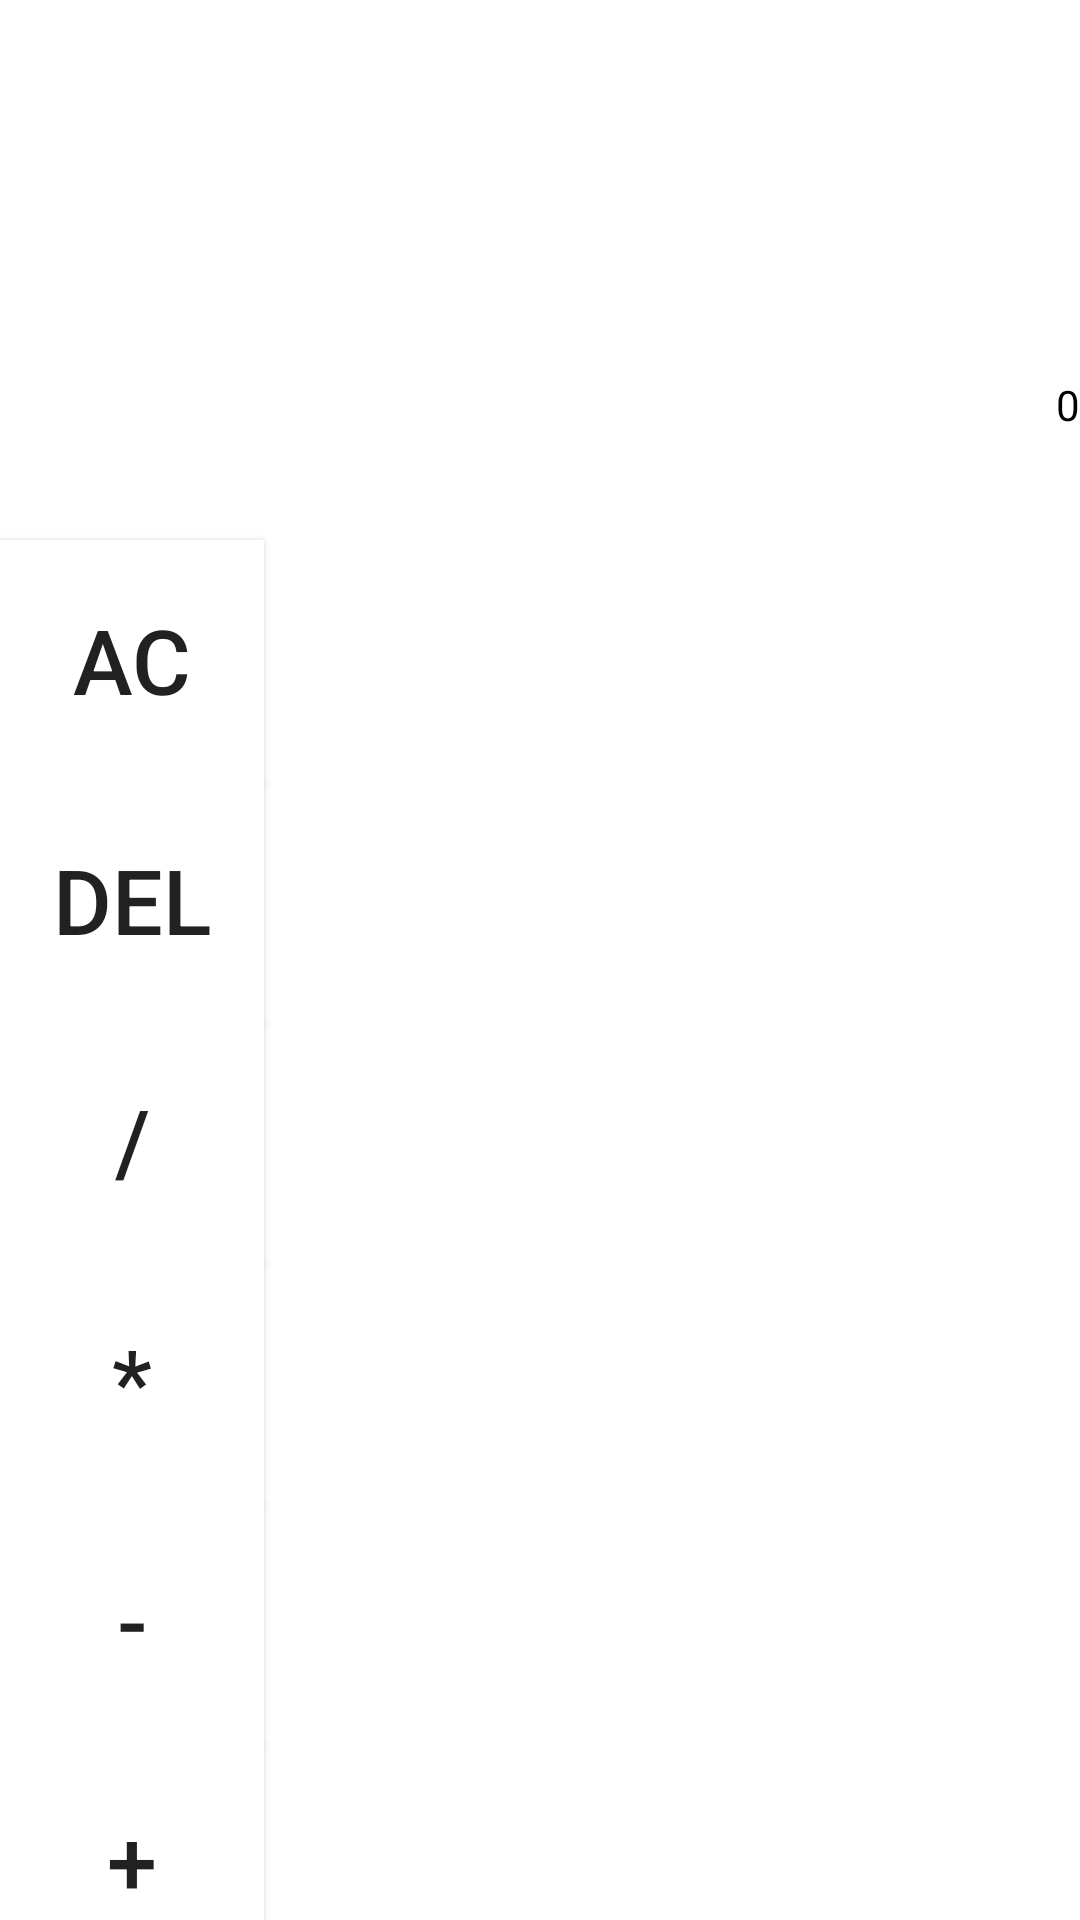

Produce the Android XML layout that renders to this screen, including the resource entries it uses.
<!-- AndroidManifest.xml: application theme Theme.MiniCalculator -->
<!-- res/layout/calc_result.xml -->
<?xml version="1.0" encoding="utf-8"?>
    <LinearLayout
        xmlns:android="http://schemas.android.com/apk/res/android"
        android:layout_width="match_parent"
        android:layout_height="match_parent"
        android:orientation="vertical"
        >


<TextView
    android:layout_width="match_parent"
    android:layout_height="90dp"
    android:text_size="30sp"
    android:id="@+id/textViewHistory"
    android:gravity="center|end"
    android:background="@color/white"
    android:textColor="@color/black"
     />

<TextView
android:layout_width="match_parent"
android:layout_height="90dp"
android:text_size="60sp"
android:id="@+id/textViewResult"
android:gravity="center|end"
android:background="@color/white"
android:textColor="@color/black"
android:text= "0"
/>



<Button

android:id ="@+id/btnAC"
android:layout_height= "80dp"
android:layout_width= "wrap_content"
android:text ="AC"
android:textSize= "30sp"
android:textcolour="@color/orange"
android:background= "@color/white"
android:layout_row ="0"
android:layout_column="0"
android:layout_columnHeight="1" />







<Button

android:id ="@+id/btnDEL"
android:layout_height= "80dp"
android:layout_width= "wrap_content"
android:text ="DEL"
android:textSize= "30sp"
android:textcolour="@color/orange"
android:background= "@color/white"
android:layout_row ="0"
android:layout_column="0"
android:layout_columnHeight="1" />


<Button

android:id ="@+id/btnDIVIDE"
android:layout_height= "80dp"
android:layout_width= "wrap_content"
android:text ="/"
android:textSize= "30sp"
android:textcolour="@color/orange"
android:background= "@color/white"
android:layout_row ="0"
android:layout_column="0"
android:layout_columnHeight="1" />


<Button

android:id ="@+id/btnMUL"
android:layout_height= "80dp"
android:layout_width= "wrap_content"
android:text ="*"
android:textSize= "30sp"
android:textcolour="@color/orange"
android:background= "@color/white"
android:layout_row ="0"
android:layout_column="0"
android:layout_columnHeight="1" />


<Button

android:id ="@+id/btnSUB"
android:layout_height= "80dp"
android:layout_width= "wrap_content"
android:text ="-"
android:textSize= "30sp"
android:textcolour="@color/orange"
android:background= "@color/white"
android:layout_row ="0"
android:layout_column="0"
android:layout_columnHeight="1" />


<Button

android:id ="@+id/btnADD"
android:layout_height= "80dp"
android:layout_width= "wrap_content"
android:text ="+"
android:textSize= "30sp"
android:textcolour="@color/orange"
android:background= "@color/white"
android:layout_row ="0"
android:layout_column="0"
android:layout_columnHeight="1" />


    <Button

        android:id="@+id/btnEQUAL"
        android:layout_width="wrap_content"
        android:layout_height="wrap_content"
        android:layout_row="2"
        android:layout_column="0"
        android:layout_columnHeight="1"
        android:background="@color/white"
        android:text="="
        android:textSize="30sp"
        android:textcolour="@color/orange" />

    <Button

        android:id ="@+id/btn9"
        android:layout_height= "80dp"
        android:layout_width= "wrap_content"
        android:text = "9"
        android:textSize= "30sp"
        android:textcolour="@color/orange"
        android:background= "@color/white"
        android:layout_row ="0"
        android:layout_column="0"
        android:layout_columnHeight="1" />

    <Button

        android:id ="@+id/btn8"
        android:layout_height= "80dp"
        android:layout_width= "wrap_content"
        android:text = "8"
        android:textSize= "30sp"
        android:textcolour="@color/orange"
        android:background= "@color/white"
        android:layout_row ="0"
        android:layout_column="1"
        android:layout_columnHeight="1" />

    <Button

        android:id ="@+id/btn7"
        android:layout_height= "80dp"
        android:layout_width= "wrap_content"
        android:text = "7"
        android:textSize= "30sp"
        android:textcolour="@color/orange"
        android:background= "@color/white"
        android:layout_row ="0"
        android:layout_column="0"
        android:layout_columnHeight="1" />

    <Button

        android:id ="@+id/btn6"
        android:layout_height= "80dp"
        android:layout_width= "wrap_content"
        android:text = "6"
        android:textSize= "30sp"
        android:textcolour="@color/orange"
        android:background= "@color/white"
        android:layout_row ="0"
        android:layout_column="0"
        android:layout_columnHeight="1" />

    <Button

        android:id ="@+id/btn5"
        android:layout_height= "80dp"
        android:layout_width= "wrap_content"
        android:text = "5"
        android:textSize= "30sp"
        android:textcolour="@color/orange"
        android:background= "@color/white"
        android:layout_row ="0"
        android:layout_column="0"
        android:layout_columnHeight="1" />

    <Button

        android:id ="@+id/btn4"
        android:layout_height= "80dp"
        android:layout_width= "wrap_content"
        android:text = "4"
        android:textSize= "30sp"
        android:textcolour="@color/orange"
        android:background= "@color/white"
        android:layout_row ="0"
        android:layout_column="0"
        android:layout_columnHeight="1" />

    <Button

        android:id ="@+id/btn3"
        android:layout_height= "80dp"
        android:layout_width= "wrap_content"
        android:text = "3"
        android:textSize= "30sp"
        android:textcolour="@color/orange"
        android:background= "@color/white"
        android:layout_row ="0"
        android:layout_column="0"
        android:layout_columnHeight="1" />

    <Button

        android:id ="@+id/btn2"
        android:layout_height= "80dp"
        android:layout_width= "wrap_content"
        android:text = "2"
        android:textSize= "30sp"
        android:textcolour="@color/orange"
        android:background= "@color/white"
        android:layout_row ="0"
        android:layout_column="0"
        android:layout_columnHeight="1" />

    <Button

        android:id ="@+id/btn1"
        android:layout_height= "80dp"
        android:layout_width= "wrap_content"
        android:text = "1"
        android:textSize= "30sp"
        android:textcolour="@color/orange"
        android:background= "@color/white"
        android:layout_row ="0"
        android:layout_column="0"
        android:layout_columnHeight="1" />

    <Button

        android:id ="@+id/btn0"
        android:layout_height= "80dp"
        android:layout_width= "wrap_content"
        android:text = "0"
        android:textSize= "30sp"
        android:textcolour="@color/orange"
        android:background= "@color/white"
        android:layout_row ="0"
        android:layout_column="0"
        android:layout_columnHeight="1" />







</LinearLayout>
<!-- resources referenced by this layout -->
<resources>
  <style name="Theme.MiniCalculator" parent="Theme.MaterialComponents.DayNight.DarkActionBar">
          
          <item name="colorPrimary">@color/purple_500</item>
          <item name="colorPrimaryVariant">@color/purple_700</item>
          <item name="colorOnPrimary">@color/white</item>
          
          <item name="colorSecondary">@color/teal_200</item>
          <item name="colorSecondaryVariant">@color/teal_700</item>
          <item name="colorOnSecondary">@color/black</item>
          
          <item name="android:statusBarColor" tools:targetApi="l">?attr/colorPrimaryVariant</item>
          
      </style>
  <!-- not gathered from this repository: default colours our renderer supplied (Android Studio template values) -->
  <color name="purple_500">#FF6200EE</color>
  <color name="purple_700">#FF3700B3</color>
  <color name="teal_200">#FF03DAC5</color>
  <color name="teal_700">#FF018786</color>
  <color name="black">#FF000000</color>
  <color name="white">#FFFFFFFF</color>
</resources>
